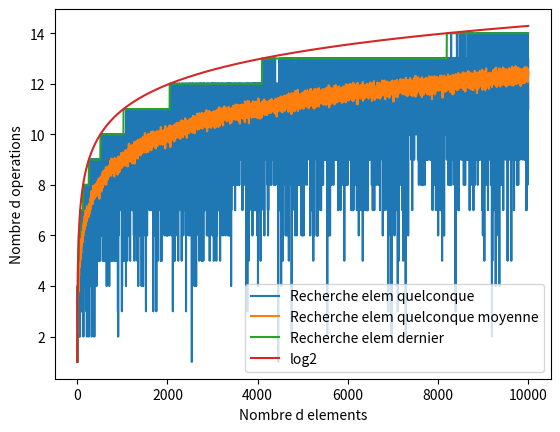

Recreate this plot in Python.
# -*- coding: utf-8 -*-
"""
Fonctions cours
"""
import time
import random
import numpy as np
import matplotlib.pyplot as plt


def rse(ls, x):
    """
        In: ls liste d entiers, x entier
        Out: entier compteur
    """
    c = 0
    for e in ls:
        c += 1
        if e == x: return c
    return c

def rde(ls, x):
    """
        In: ls liste d entiers, x entier
        Out: entier compteur
    """
    c = 0
    imin = 0
    imax = len(ls) - 1
    while (imin <= imax):
        c += 1
        imil = imin + imax
        imil //= 2
        e = ls[imil]
        if e == x: return c
        elif e < x: imin = imil+1
        else: imax = imil - 1
    return c        

ls = [random.randint(-10000000, 10000000) for k in range(100)] 
ls.sort()

def tpsRech(f, ls, N, x = None):
    res = []
    for i in range(N):
        t1 = time.perf_counter()

        f(ls, random.randint(-10000000, 10000000) if x == 0 else x)
        # print(res)

        t2 = time.perf_counter()
        T = t2-t1
        res.append(T)

    return np.average(res)

# print("Temps: ", tpsRech(rde, ls, 100, ls[-1]))

l = [k for k in range(1, 10**4)]
H = [ np.average([rde(l[0:k], random.randint(1, k)) for kk in range(1)]) for k in l ]
# Hmeill = [ np.average([rde(l[0:k], k//2) for kk in range(1)]) for k in l ]
Hm = [ np.average([rde(l[0:k], random.randint(1, k)) for kk in range(100)]) for k in l ]
# Recherche d une variable qui existe dans l intervalle
D = [ rde(l[0:k], k) for k in l ]
# Recherche du dernier element (pire des cas)


plt.xlabel('Nombre d elements')
plt.ylabel('Nombre d operations')
plt.plot(l, H, label='Recherche elem quelconque')
plt.plot(l, Hm, label='Recherche elem quelconque moyenne')
plt.plot(l, D, label='Recherche elem dernier')
plt.plot(l, np.log2(l)+1, label='log2')
plt.legend()
plt.show()
